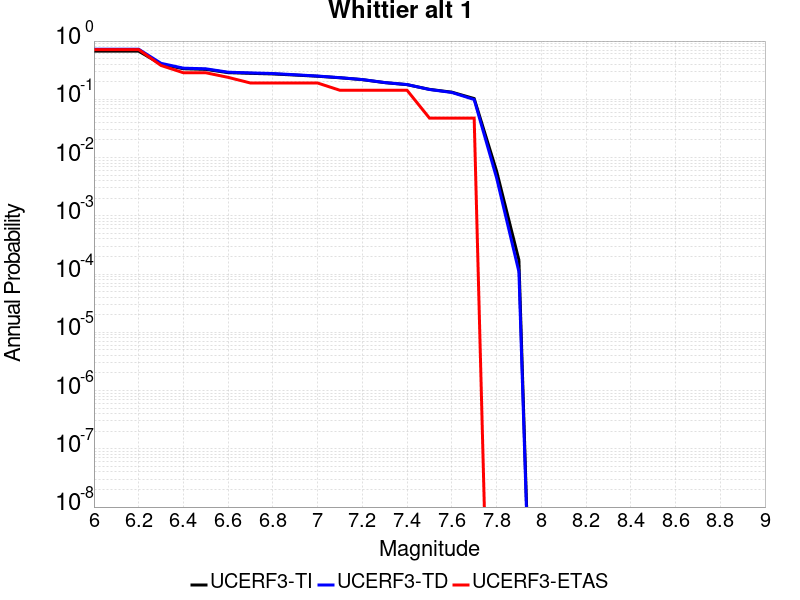

Source data for this figure (header and first rows):
Magnitude, UCERF3-TI Prob, UCERF3-TD Prob, UCERF3-ETAS Prob
6.0, 0.6705, 0.7244, 0.7143
6.1, 0.6705, 0.7244, 0.7143
6.2, 0.6705, 0.7244, 0.7143
6.3, 0.4006, 0.4148, 0.381
6.4, 0.3346, 0.3426, 0.2857
6.5, 0.3265, 0.3342, 0.2857
6.6, 0.2868, 0.2921, 0.2381
6.7, 0.2791, 0.2842, 0.1905
6.8, 0.2725, 0.2772, 0.1905
6.9, 0.2608, 0.2639, 0.1905
7.0, 0.2488, 0.251, 0.1905
7.1, 0.2343, 0.2353, 0.1429
7.2, 0.2177, 0.2183, 0.1429
7.3, 0.1934, 0.1941, 0.1429
7.4, 0.1784, 0.1792, 0.1429
7.5, 0.1482, 0.1474, 0.04762
7.6, 0.1327, 0.1311, 0.04762
7.7, 0.103, 0.09915, 0.04762
7.8, 0.005903, 0.004515, 0.0
7.9, 1.7417852E-4, 1.09805864E-4, 0.0
